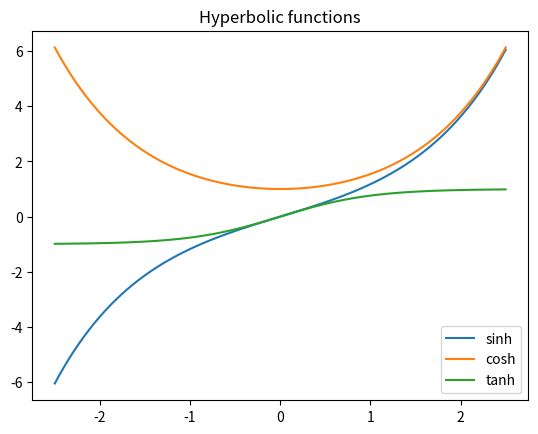

Write Python code to recreate this figure.
import sys

import matplotlib.pyplot as plt
import numpy as np


def create_dataset(N):
    x = np.linspace(-2.5, 2.5, N)
    sinh = (np.exp(x) - np.exp(-x)) / 2
    cosh = (np.exp(x) + np.exp(-x)) / 2
    tanh = (np.exp(x) - np.exp(-x)) / (np.exp(x) + np.exp(-x))

    return x, sinh, cosh, tanh


def main():
    x, sinh, cosh, tanh = create_dataset(500)
    plt.plot(x, sinh, label="sinh")
    plt.plot(x, cosh, label="cosh")
    plt.plot(x, tanh, label="tanh")
    plt.legend()
    title = "Hyperbolic functions"
    plt.title(title)


if __name__ == "__main__":
    main()
    if len(sys.argv) == 2 and sys.argv[1] == "NotShow":
        print("It shows nothing")
    else:
        plt.show()
